Image classification data set "actual_training_testing_data" (rdk004/CNN_WBC_Classifier on GitHub). Class labels (8): basophil, eosinophil, erythroblast, immature granulocyte, lymphocyte, monocyte, neutrophil, thrombocyte.

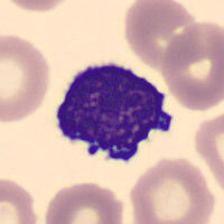
Label: lymphocyte

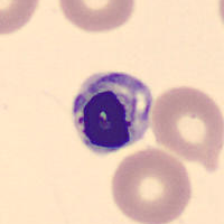
Label: erythroblast

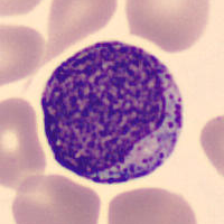
Label: immature granulocyte

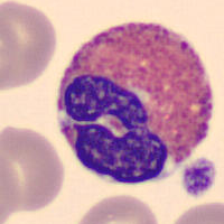
Label: eosinophil

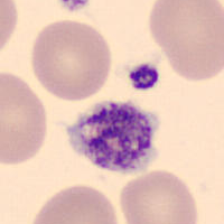
Label: thrombocyte

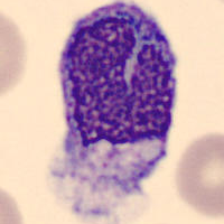
Label: monocyte
